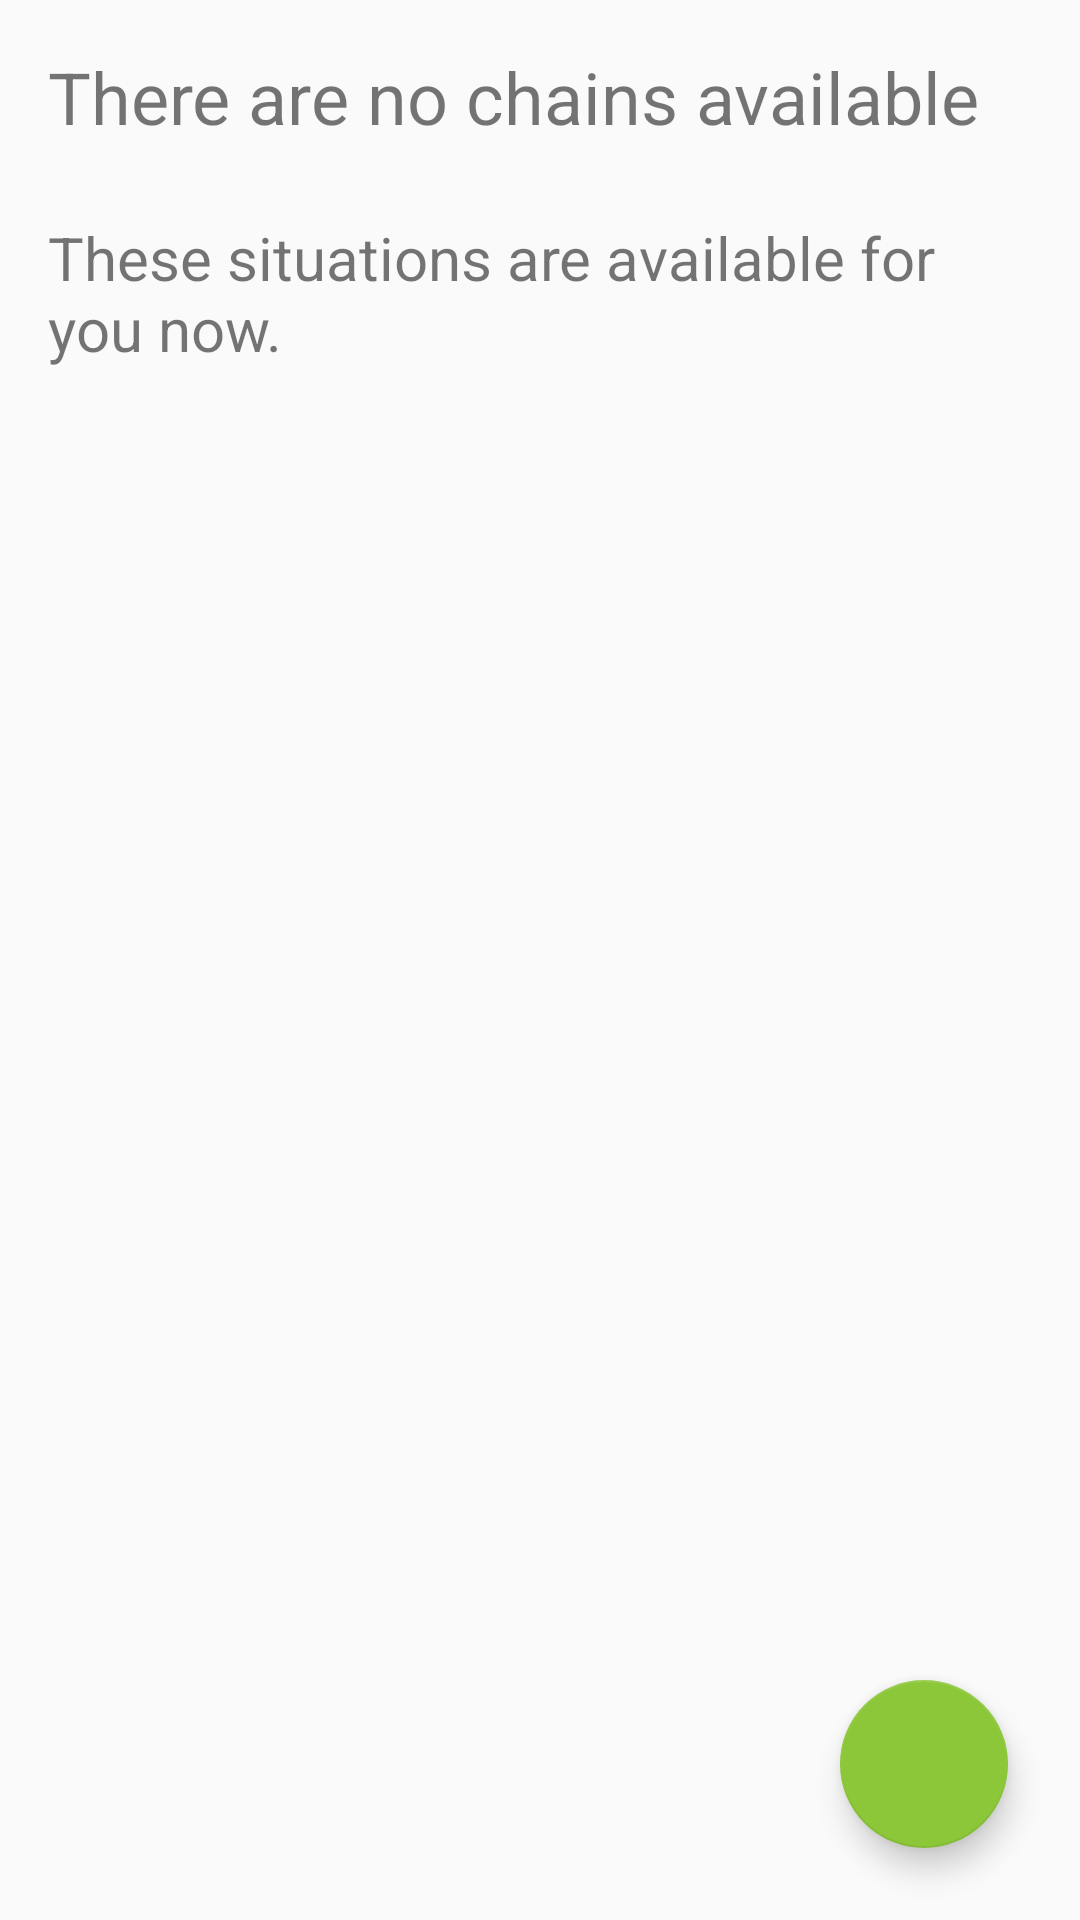

Layout XML and referenced resources for this Android screen:
<!-- AndroidManifest.xml: application theme AppTheme -->
<!-- res/layout/fragment_learn_start_no_chain.xml -->
<?xml version="1.0" encoding="utf-8"?>
<RelativeLayout xmlns:android="http://schemas.android.com/apk/res/android"
                android:layout_width="match_parent"
                android:layout_height="match_parent"
    >
    <ScrollView
        android:layout_width="match_parent"
        android:layout_height="wrap_content">
        <LinearLayout
                      android:orientation="vertical"
                      android:layout_width="match_parent"
                      android:layout_height="wrap_content"
                      android:padding="16dp"
                      android:animateLayoutChanges="true"
            >
            <TextView
                android:layout_width="wrap_content"
                android:layout_height="wrap_content"
                android:layout_marginBottom="24dp"
                android:textSize="24sp"
                android:text="@string/learn_start_no_chain_title"
                />

            <TextView
                android:id="@+id/learn_start_no_chain_available_situation_textview"
                android:layout_width="wrap_content"
                android:layout_height="wrap_content"
                android:textSize="20sp"
                android:text="@string/learn_start_no_chain_suggestion"
                />

            
            <LinearLayout
                android:id="@+id/learn_start_no_chain_link1"
                  android:orientation="horizontal"
                  android:layout_width="match_parent"
                  android:layout_height="wrap_content"
                  android:minHeight="64dp"
                  android:background="@drawable/box_primary"
                  android:elevation="2dp"
                  android:layout_marginBottom="20dp"
                  android:visibility="gone"
                >
                <TextView
                    android:id="@+id/learn_start_no_chain_link1_textview"
                    android:layout_width="match_parent"
                    android:layout_height="wrap_content"
                    android:textSize="16sp"
                    android:layout_gravity="center_vertical"
                    android:layout_marginLeft="32dp"
                    android:layout_marginStart="32dp"
                    />
            </LinearLayout>
            <LinearLayout
                android:id="@+id/learn_start_no_chain_link2"
                  android:orientation="horizontal"
                  android:layout_width="match_parent"
                  android:layout_height="wrap_content"
                  android:minHeight="64dp"
                  android:background="@drawable/box_accent"
                  android:elevation="2dp"
                  android:layout_marginBottom="20dp"
                  android:visibility="gone"
                >
                <TextView
                    android:id="@+id/learn_start_no_chain_link2_textview"
                    android:layout_width="match_parent"
                    android:layout_height="wrap_content"
                    android:textSize="16sp"
                    android:layout_gravity="center_vertical"
                    android:layout_marginLeft="32dp"
                    android:layout_marginStart="32dp"
                />
            </LinearLayout>
            <LinearLayout
                android:id="@+id/learn_start_no_chain_link3"
                  android:orientation="horizontal"
                  android:layout_width="match_parent"
                  android:layout_height="wrap_content"
                  android:minHeight="64dp"
                  android:background="@drawable/box_primary"
                  android:elevation="2dp"
                  android:layout_marginBottom="20dp"
                  android:visibility="gone"
                >
                <TextView
                    android:id="@+id/learn_start_no_chain_link3_textview"
                    android:layout_width="match_parent"
                    android:layout_height="wrap_content"
                    android:textSize="16sp"
                    android:layout_gravity="center_vertical"
                    android:layout_marginLeft="32dp"
                    android:layout_marginStart="32dp"
                    />
            </LinearLayout>

        </LinearLayout>
    </ScrollView>
    <android.support.design.widget.FloatingActionButton
        android:id="@+id/learn_start_no_chain_refresh"
        android:layout_width="56dp"
        android:layout_height="56dp"
        android:layout_alignParentBottom="true"
        android:layout_alignParentRight="true"
        android:layout_alignParentEnd="true"
        android:layout_marginBottom="24dp"
        android:layout_marginRight="24dp"
        android:layout_marginEnd="24dp"
        android:src="@drawable/refresh"/>
</RelativeLayout>
<!-- resources referenced by this layout -->
<resources>
  <!-- drawable box_accent (drawable) -->
  <?xml version="1.0" encoding="utf-8"?>
  <selector xmlns:android="http://schemas.android.com/apk/res/android">
      <item android:state_pressed="true"
          android:drawable="@drawable/box_accent_color_border_selected"/>
      <item android:drawable="@drawable/box_accent_color_border"/>
  </selector>
  <!-- drawable box_primary (drawable) -->
  <?xml version="1.0" encoding="utf-8"?>
  <selector xmlns:android="http://schemas.android.com/apk/res/android">
      <item android:state_pressed="true"
            android:drawable="@drawable/box_primary_color_border_selected"/>
      <item android:drawable="@drawable/box_primary_color_border"/>
  </selector>
  <string name="learn_start_no_chain_suggestion">These situations are available for you now.</string>
  <string name="learn_start_no_chain_title">There are no chains available</string>
  <style name="AppTheme" parent="Theme.AppCompat.Light.NoActionBar">
          
          <item name="colorPrimary">@color/colorPrimary</item>
          <item name="colorPrimaryDark">@color/colorPrimaryDark</item>
          <item name="colorAccent">@color/colorAccent</item>
          <item name="colorButtonNormal">@color/colorPrimaryDark</item>
          <item name="android:buttonStyle">@style/ButtonStyle</item>
          
          <item name="android:spinnerDropDownItemStyle">@style/AppSpinnerDropdownTheme</item>
      </style>
  <!-- drawable box_accent_color_border_selected (drawable) -->
  <?xml version="1.0" encoding="utf-8"?>
  <layer-list xmlns:android="http://schemas.android.com/apk/res/android">
      <item>
          <shape android:shape="rectangle">
              <solid android:color="@color/colorAccent" />
          </shape>
      </item>
      <item android:left="5dp">
          <shape android:shape="rectangle">
              <solid android:color="@color/gray" />
          </shape>
      </item>
  </layer-list>
  <!-- drawable box_accent_color_border (drawable) -->
  <?xml version="1.0" encoding="utf-8"?>
  <layer-list xmlns:android="http://schemas.android.com/apk/res/android">
      <item>
          <shape android:shape="rectangle">
              <solid android:color="@color/colorAccent" />
          </shape>
      </item>
      <item android:left="5dp">
          <shape android:shape="rectangle">
              <solid android:color="@color/white" />
          </shape>
      </item>
  </layer-list>
  <!-- drawable box_primary_color_border_selected (drawable) -->
  <?xml version="1.0" encoding="utf-8"?>
  <layer-list xmlns:android="http://schemas.android.com/apk/res/android">
      <item>
          <shape android:shape="rectangle">
              <solid android:color="@color/colorPrimary" />
          </shape>
      </item>
      <item android:left="5dp">
          <shape android:shape="rectangle">
              <solid android:color="@color/gray" />
          </shape>
      </item>
  </layer-list>
  <!-- drawable box_primary_color_border (drawable) -->
  <?xml version="1.0" encoding="utf-8"?>
  <layer-list xmlns:android="http://schemas.android.com/apk/res/android">
      <item>
          <shape android:shape="rectangle">
              <solid android:color="@color/colorPrimary" />
          </shape>
      </item>
      <item android:left="5dp">
          <shape android:shape="rectangle">
              <solid android:color="@color/white" />
          </shape>
      </item>
  </layer-list>
  <color name="colorPrimary">#31C3E7</color>
  <color name="colorPrimaryDark">#085DAD</color>
  <color name="colorAccent">#8CC739</color>
  <style name="ButtonStyle" parent="@style/Widget.AppCompat.Button">
          <item name="android:textColor">@color/white</item>
          <item name="android:textSize">16sp</item>
          <item name="android:height">41dp</item>
      </style>
  <style name="AppSpinnerDropdownTheme" parent="@android:style/Widget.Holo.DropDownItem.Spinner">
          <item name="android:textSize">20sp</item>
      </style>
  <color name="gray">#ADB6B5</color>
  <color name="white">#ffffff</color>
</resources>
